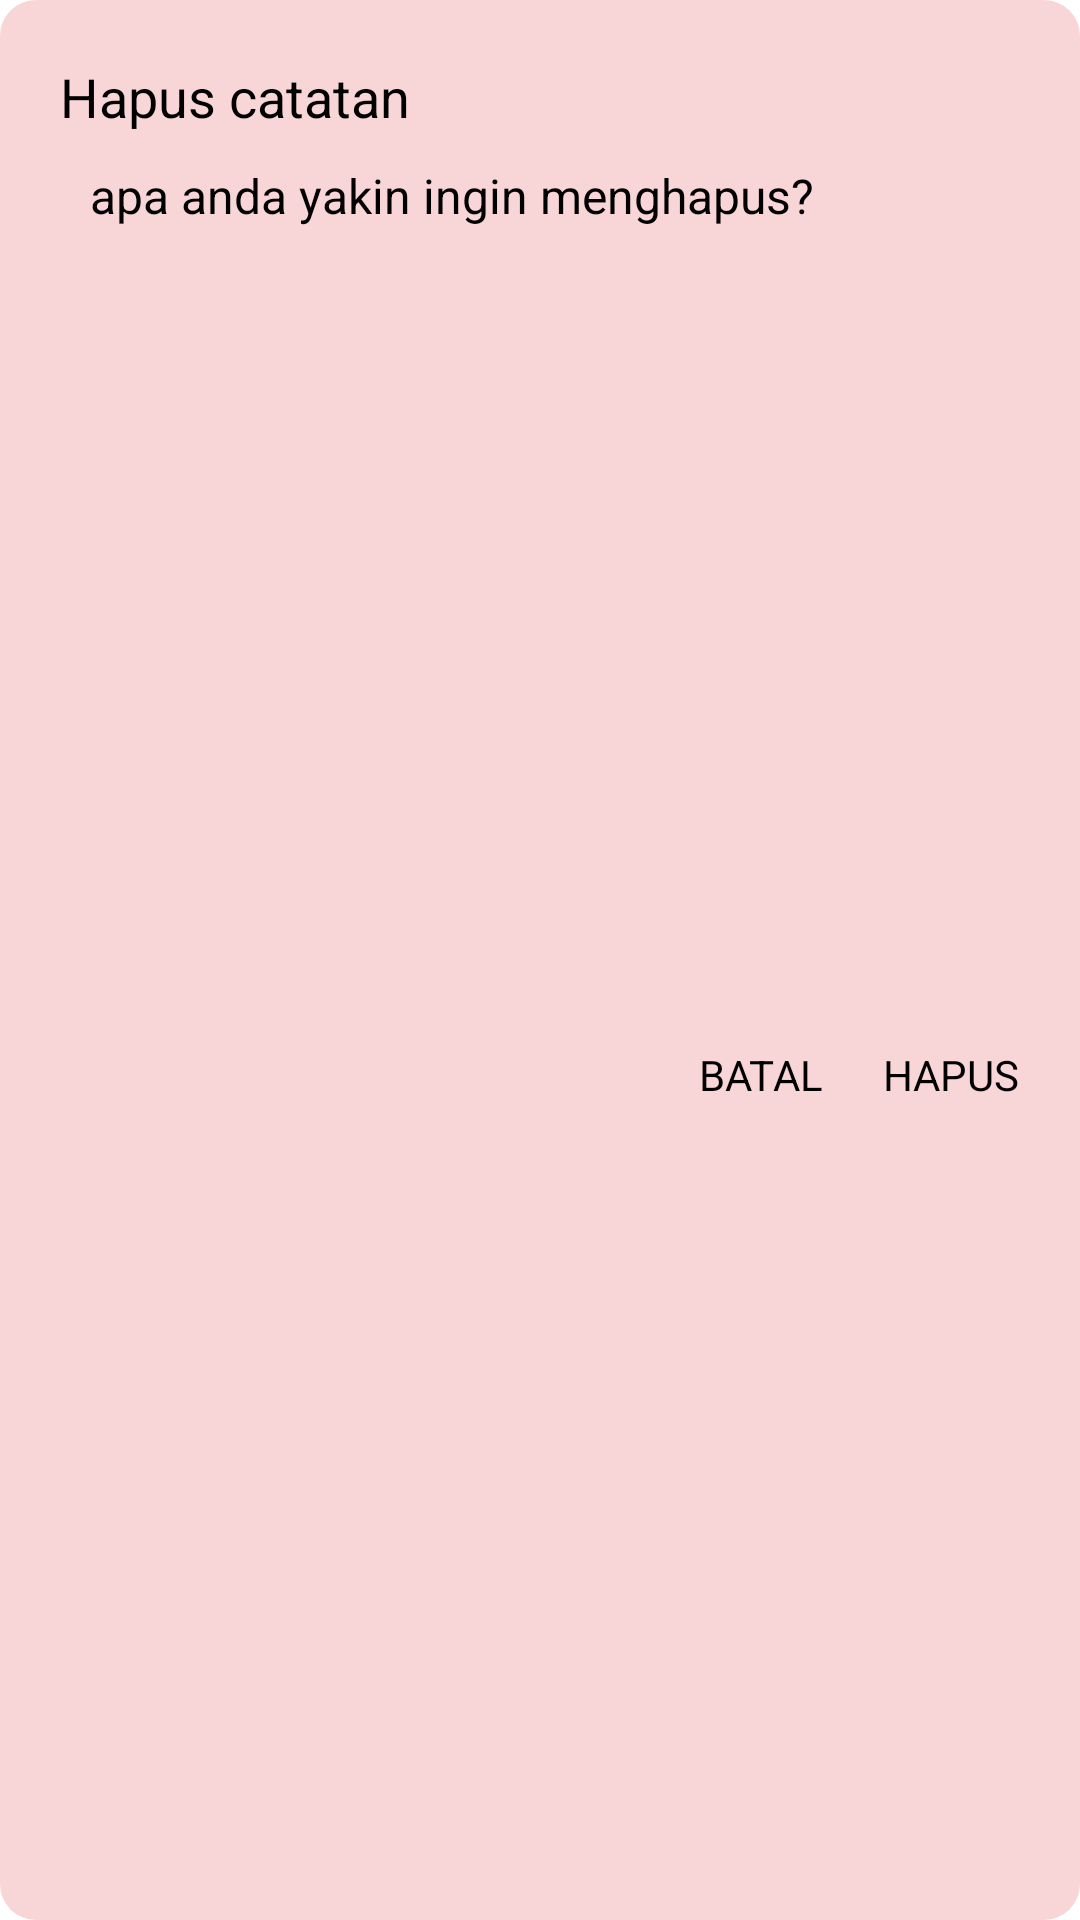

Android layout source for this screen:
<!-- AndroidManifest.xml: application theme AppTheme -->
<!-- res/layout/layout_delete.xml -->
<?xml version="1.0" encoding="utf-8"?>
<androidx.constraintlayout.widget.ConstraintLayout xmlns:android="http://schemas.android.com/apk/res/android"
    xmlns:app="http://schemas.android.com/apk/res-auto"
    android:layout_width="300dp"
    android:layout_height="150dp"
    android:background="@drawable/delete">

    <TextView
        android:id="@+id/tvHapus"
        android:layout_width="wrap_content"
        android:layout_height="wrap_content"
        android:layout_margin="20dp"
        android:drawablePadding="5dp"
        android:text="Hapus catatan"
        android:textColor="@color/black"
        android:textSize="18sp"
        app:drawableStartCompat="@drawable/ic_delete"
        app:drawableTint="@color/colorAccent"
        app:layout_constraintEnd_toEndOf="parent"
        app:layout_constraintHorizontal_bias="0.0"
        app:layout_constraintStart_toStartOf="parent"
        app:layout_constraintTop_toTopOf="parent" />

    <TextView
        android:id="@+id/tvPeringatan"
        android:layout_width="match_parent"
        android:layout_height="wrap_content"
        android:layout_marginStart="20dp"
        android:layout_marginTop="10dp"
        android:layout_marginEnd="20dp"
        android:gravity="center_vertical"
        android:paddingStart="10dp"
        android:text="apa anda yakin ingin menghapus?"
        android:textColor="@color/black"
        android:textSize="16sp"
        app:layout_constraintTop_toBottomOf="@id/tvHapus" />

    <TextView
        android:id="@+id/tvHapusCatatan"
        android:layout_width="wrap_content"
        android:layout_height="wrap_content"
        android:layout_marginTop="15dp"
        android:layout_marginEnd="20dp"
        android:layout_marginBottom="15dp"
        android:text="hapus"
        android:textAllCaps="true"
        android:textColor="@color/black"
        android:textSize="14sp"
        app:layout_constraintBottom_toBottomOf="parent"
        app:layout_constraintEnd_toEndOf="parent"
        app:layout_constraintTop_toBottomOf="@id/tvPeringatan" />

    <TextView
        android:id="@+id/tvBatalHapus"
        android:layout_width="wrap_content"
        android:layout_height="wrap_content"
        android:layout_marginTop="15dp"
        android:layout_marginEnd="20dp"
        android:layout_marginBottom="15dp"
        android:text="batal"
        android:textAllCaps="true"
        android:textColor="@color/black"
        android:textSize="14sp"
        app:layout_constraintBottom_toBottomOf="parent"
        app:layout_constraintEnd_toStartOf="@+id/tvHapusCatatan"
        app:layout_constraintHorizontal_bias="1.0"
        app:layout_constraintStart_toStartOf="parent"
        app:layout_constraintTop_toBottomOf="@+id/tvPeringatan" />

</androidx.constraintlayout.widget.ConstraintLayout>
<!-- resources referenced by this layout -->
<resources>
  <color name="black">#FF000000</color>
  <color name="colorAccent">#E87D83</color>
  <!-- drawable delete (drawable) -->
  <?xml version="1.0" encoding="utf-8"?>
  <shape xmlns:android="http://schemas.android.com/apk/res/android">
      <solid
          android:color="#F8D5D7"/>
      <corners
          android:radius="12dp"/>
  
  
  </shape>
</resources>
